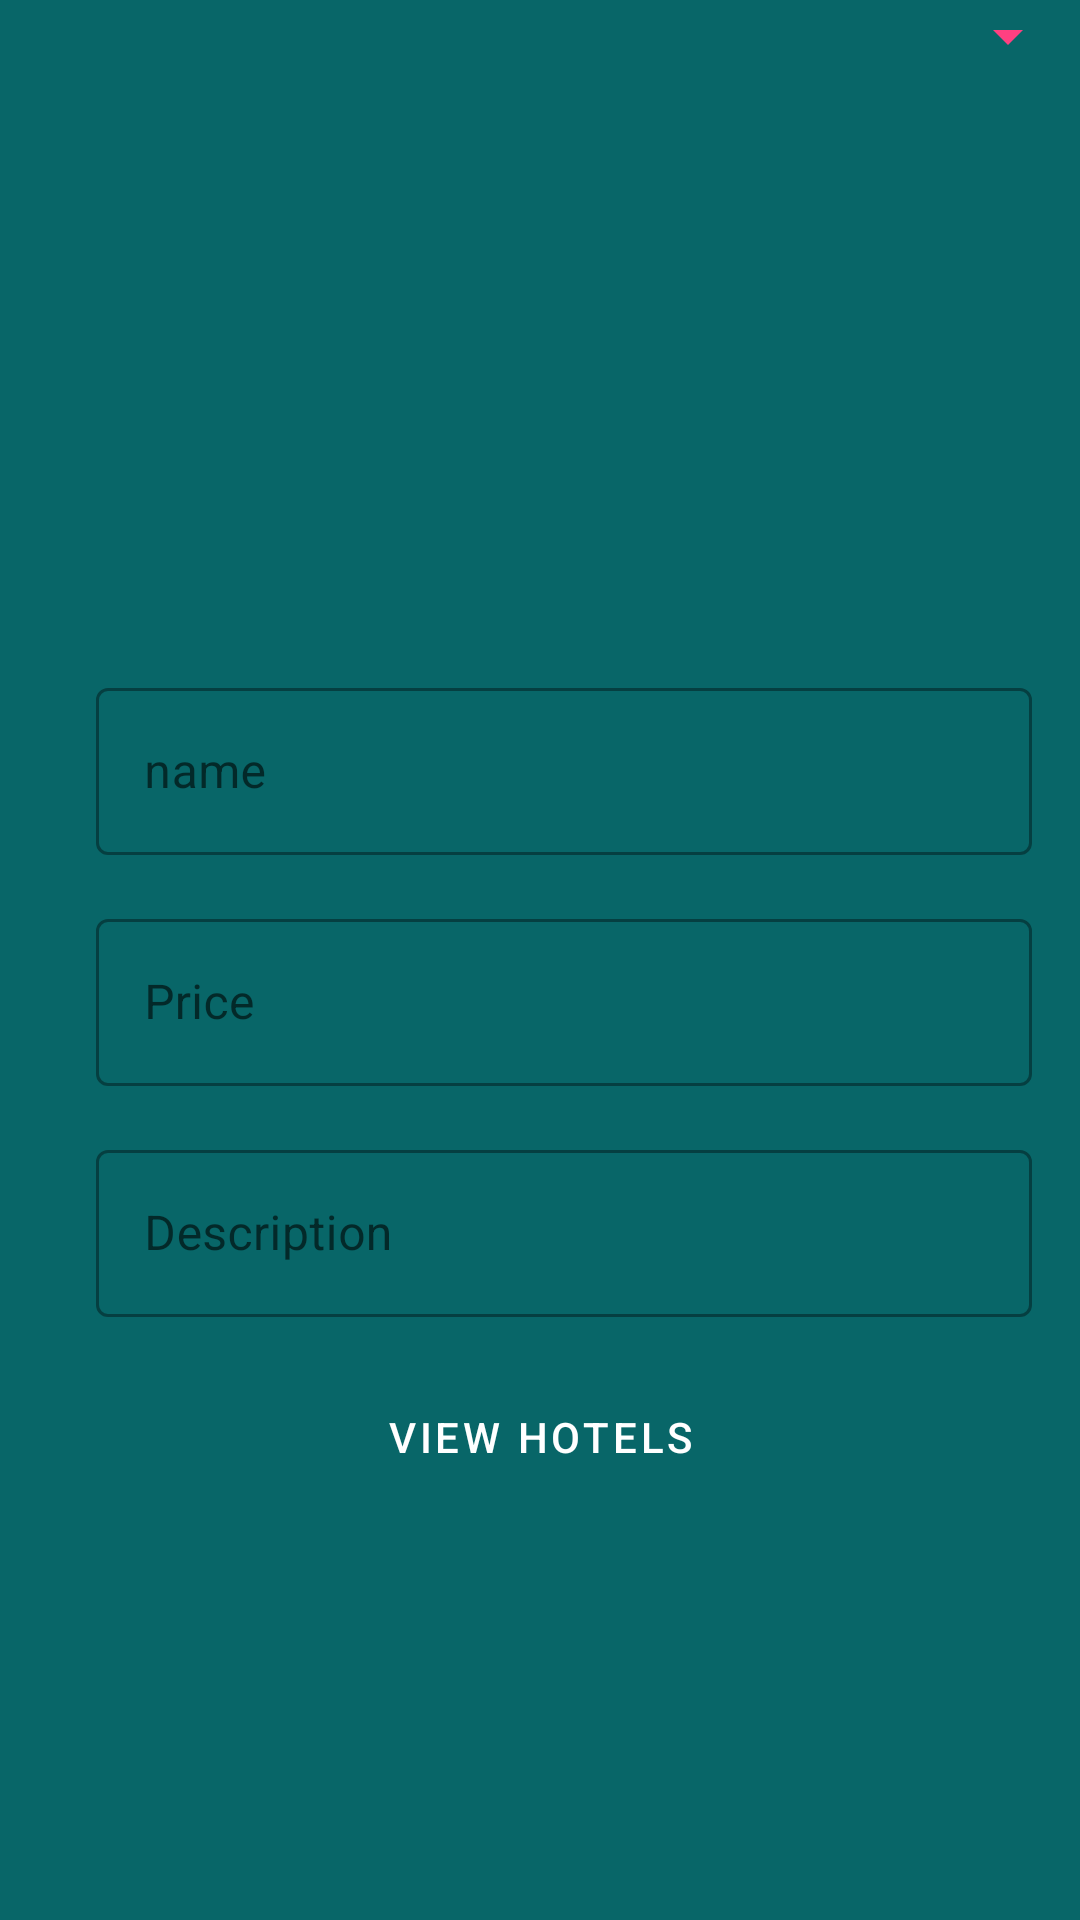

Write the Android layout XML for this screen, with the resource values it uses.
<!-- AndroidManifest.xml: application theme AppTheme -->
<!-- res/layout/activity_product.xml -->
<?xml version="1.0" encoding="utf-8"?>
<LinearLayout xmlns:android="http://schemas.android.com/apk/res/android"
    xmlns:app="http://schemas.android.com/apk/res-auto"
    xmlns:tools="http://schemas.android.com/tools"
    android:layout_width="match_parent"
    android:orientation="vertical"
    android:layout_gravity="center"
    android:layout_height="match_parent"
    tools:context=".ProductActivity"
    android:background="@color/colorGray">
    <ScrollView
        android:layout_width="match_parent"
        android:layout_height="match_parent">
        <LinearLayout
            android:layout_width="match_parent"
            android:layout_height="match_parent"
            android:orientation="vertical">

            <Spinner
                android:id="@+id/category_spinner"
                android:backgroundTint="@color/colorAccent"
                android:layout_width="match_parent"
                android:layout_height="wrap_content" />
            <ImageView
                android:id="@+id/product_image"
                android:src="@drawable/placeholder"
                android:scaleType="centerCrop"
                android:layout_gravity="center"
                android:layout_width="200dp"
                android:layout_height="200dp" />
            <android.support.design.widget.TextInputLayout
                android:layout_width="match_parent"
                android:layout_marginStart="16dp"
                style="@style/Widget.MaterialComponents.TextInputLayout.OutlinedBox"
                android:layout_height="wrap_content">
                <android.support.design.widget.TextInputEditText
                    android:layout_margin="16dp"
                    android:id="@+id/product_name_edit"
                    android:layout_width="match_parent"
                    android:imeOptions="actionNext"
                    android:hint="@string/product_name"
                    android:layout_height="wrap_content" />
            </android.support.design.widget.TextInputLayout>
            <android.support.design.widget.TextInputLayout
                android:layout_width="match_parent"
                android:layout_marginStart="16dp"
                style="@style/Widget.MaterialComponents.TextInputLayout.OutlinedBox"
                android:layout_height="wrap_content">
                <android.support.design.widget.TextInputEditText
                    android:layout_margin="16dp"
                    android:id="@+id/product_price_edit"
                    android:layout_width="match_parent"
                    android:hint="@string/product_price"
                    android:inputType="numberDecimal"
                    android:imeOptions="actionNext"
                    android:layout_height="wrap_content" />
            </android.support.design.widget.TextInputLayout>
            <android.support.design.widget.TextInputLayout
                android:layout_width="match_parent"
                android:layout_marginStart="16dp"
                style="@style/Widget.MaterialComponents.TextInputLayout.OutlinedBox"
                android:layout_height="wrap_content">
                <android.support.design.widget.TextInputEditText
                    android:layout_margin="16dp"
                    android:id="@+id/product_description_edit"
                    android:layout_width="match_parent"
                    android:imeOptions="actionDone"
                    android:hint="@string/product_description"
                    android:layout_height="wrap_content" />
            </android.support.design.widget.TextInputLayout>
            <Button
                android:id="@+id/add_product"
                android:layout_width="match_parent"
                android:layout_margin="16dp"
                android:layout_height="wrap_content"
                android:visibility="gone"
                android:background="@color/colorPrimaryDark"
                style="@style/Widget.MaterialComponents.Button.OutlinedButton"
                android:layout_gravity="center"
                android:text="@string/add_product"
                android:textColor="@color/colorWhite" />
            <Button
                android:id="@+id/viewAvailableHotels"
                android:layout_width="match_parent"
                android:layout_marginStart="16dp"
                android:layout_marginEnd="16dp"
                android:layout_height="wrap_content"
                android:background="@color/colorPrimaryDark"
                style="@style/Widget.MaterialComponents.Button.OutlinedButton"
                android:layout_gravity="center"
                android:text="View Hotels"
                android:textColor="@color/colorWhite" />

            <LinearLayout
                android:layout_width="match_parent"
                android:layout_height="wrap_content"
                android:orientation="horizontal">
                <Button
                    android:id="@+id/update_product"
                    android:layout_width="0dp"
                    android:layout_margin="16dp"
                    android:layout_weight="1"
                    android:visibility="gone"
                    android:layout_height="wrap_content"
                    android:background="@color/colorPrimaryDark"
                    style="@style/Widget.MaterialComponents.Button.OutlinedButton"
                    android:layout_gravity="center"
                    android:text="@string/update"
                    android:textColor="@color/colorWhite" />
                <Button
                    android:id="@+id/delete"
                    android:layout_width="0dp"
                    android:layout_weight="1"
                    android:visibility="gone"
                    android:layout_margin="8dp"
                    android:layout_height="wrap_content"
                    android:background="@android:color/holo_red_dark"
                    style="@style/Widget.MaterialComponents.Button.OutlinedButton"
                    android:layout_gravity="center"
                    android:text="@string/delete"
                    android:textColor="@color/colorWhite" />
            </LinearLayout>
        </LinearLayout>
    </ScrollView>

</LinearLayout>
<!-- resources referenced by this layout -->
<resources>
  <color name="colorAccent">#FF4081</color>
  <color name="colorGray">#FF086668</color>
  <color name="colorPrimaryDark">#303F9F</color>
  <color name="colorWhite">#ffffff</color>
  <string name="add_product">Add</string>
  <string name="delete">Delete</string>
  <string name="product_description">Description</string>
  <string name="product_name">name</string>
  <string name="product_price">Price</string>
  <string name="update">Update</string>
  <style name="AppTheme" parent="Base.Theme.MaterialComponents.Light">
          
          <item name="colorPrimary">@color/colorPrimary</item>
          <item name="colorPrimaryDark">@color/colorPrimaryDark</item>
          <item name="colorAccent">@color/colorAccent</item>
      </style>
  <color name="colorPrimary">#3F51B5</color>
</resources>
